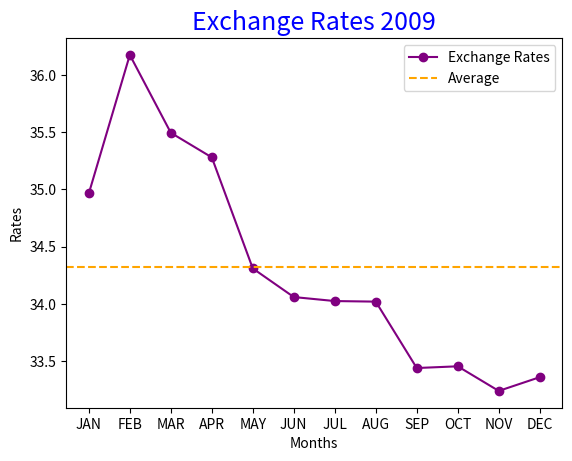

Reproduce this figure in Python.
""" Exchange """
import matplotlib.pyplot as plt
def main():
    """ function """
    x = ["JAN", "FEB", "MAR", "APR", "MAY", "JUN",\
     "JUL", "AUG", "SEP", "OCT", "NOV", "DEC"]
    y = [34.965, 36.175, 35.495, 35.28, 34.31, 34.06, 34.025, 34.02, 33.44, 33.455, 33.24, 33.36]#input rate exchange
    avg = sum(y)/12
    plt.plot(x, y, color="purple", marker="o", label="Exchange Rates")
    plt.axhline(avg, color="orange", linestyle="--", label="Average")
    plt.title("Exchange Rates 2009", color="blue", fontsize=18)
    plt.ylabel("Rates")
    plt.xlabel("Months")
    plt.legend()
    plt.show()
main()
